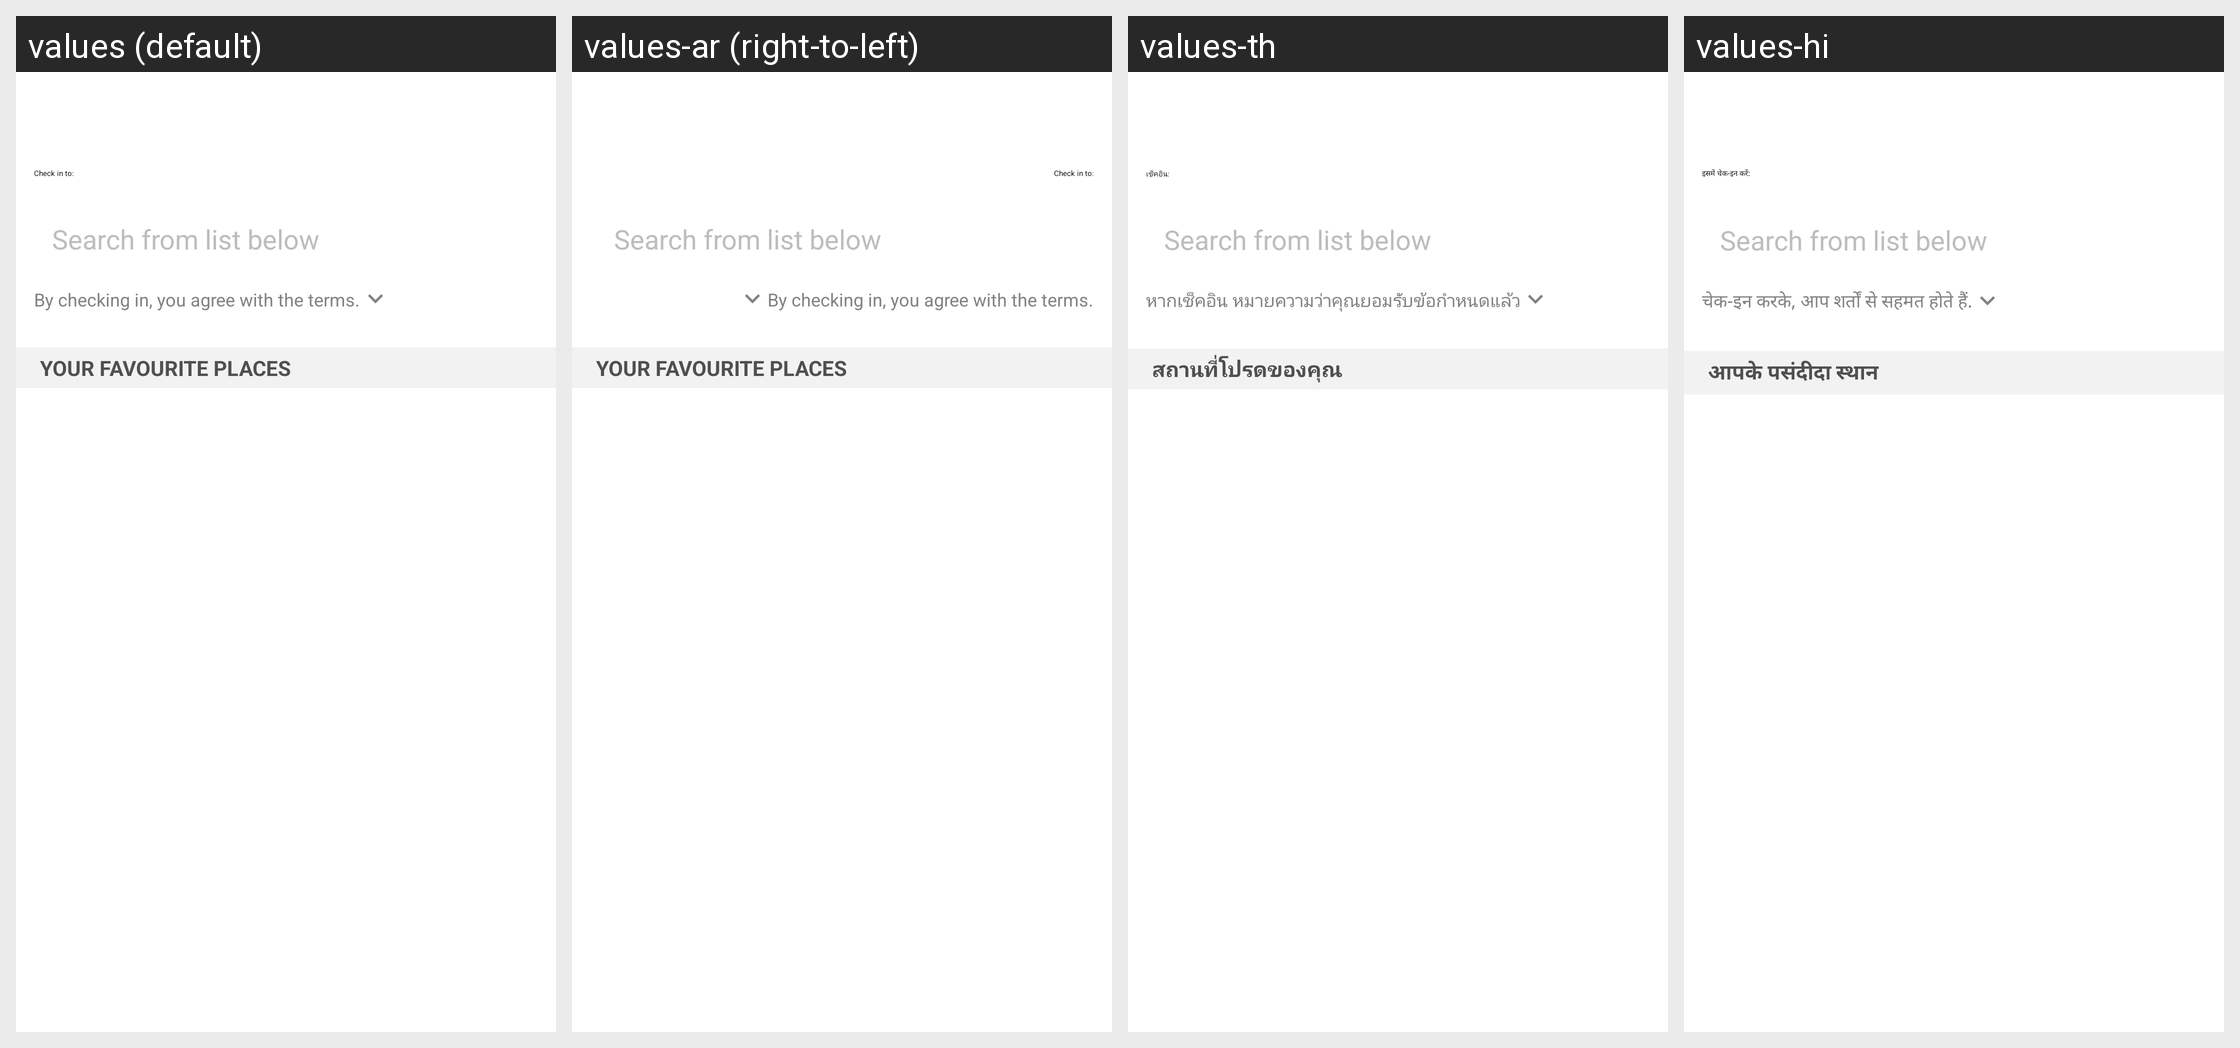

Locale-by-locale string values for the Android screen shown in this grid:
Android screen res/layout/fragment_favourite.xml rendered under 4 locales, left to right: values (default), values-ar (right-to-left), values-th, values-hi. Device: Nexus 5 (rendered at 1080×1920; each locale shown at half size, 540×960, under a caption strip naming it); theme AppTheme.NoActionBar.
Other locales in the repository, not shown: values-af, values-am, values-as, values-az, values-be, values-bg, values-bn, values-bs, values-ca, values-cs, values-da, values-de, values-el, values-en-rGB, values-es, values-es-rUS, values-et, values-eu, values-fa, values-fi, values-fil, values-fr, values-fr-rCA, values-gl, values-gu, values-hr, values-hu, values-hy, values-in, values-is, values-it, values-iw, values-ja, values-ka, values-kk, values-km, values-kn, values-ko, values-ky, values-lo, values-lt, values-lv, values-mk, values-ml, values-mn, values-mr, values-ms, values-my, values-nb, values-ne, values-nl, values-or, values-pa, values-pl, values-pt, values-pt-rBR, values-pt-rPT, values-ro, values-ru, values-si, values-sk, values-sl, values-sq, values-sr, values-sv, values-sw, values-ta, values-te, values-tl, values-tr, values-uk, values-ur, values-uz, values-vi, values-zh, values-zh-rCN, values-zh-rHK, values-zh-rTW, values-zu.
Strings drawn on this screen, with the default value and each locale's value (text and hints the layout hard-codes, and strings that could not be matched under every locale, appear in the picture but are not listed):

check_in_to
  values: Check in to:
  values-ar: Check in to:  [not translated; the default value is used]
  values-th: เช็คอิน:
  values-hi: इसमें चेक-इन करें:

search_from_list_below
  values: Search from list below
  values-ar: Search from list below  [not translated; the default value is used]
  values-th: Search from list below  [not translated; the default value is used]
  values-hi: Search from list below  [not translated; the default value is used]

by_checking_in_you_agree_with_terms
  values: By checking in, you agree with the terms.
  values-ar: By checking in, you agree with the terms.  [not translated; the default value is used]
  values-th: หากเช็คอิน หมายความว่าคุณยอมรับข้อกำหนดแล้ว
  values-hi: चेक-इन करके, आप शर्तों से सहमत होते हैं.

your_favourite_places_text
  values: Your Favourite Places
  values-ar: Your Favourite Places  [not translated; the default value is used]
  values-th: สถานที่โปรดของคุณ
  values-hi: आपके पसंदीदा स्थान
